Dataset: data (GitHub, DenizAltunkapan/greek-letters-cnn). Classes: alpha, beta, chi, delta, epsilon, eta, gamma, iota, kappa, lambda, lamda, omega, omicron, phi, psi, rho, sigma, tau, theta, upsilon, zeta.

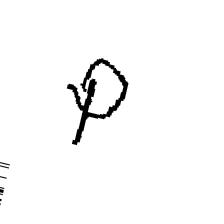
Label: phi

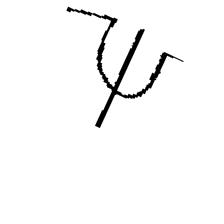
Label: psi

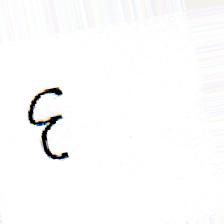
Label: epsilon

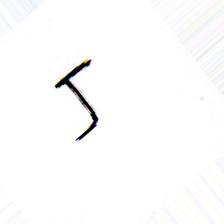
Label: tau

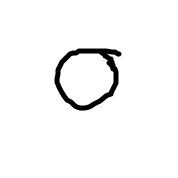
Label: omicron

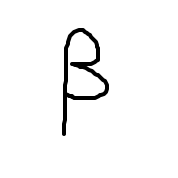
Label: beta
